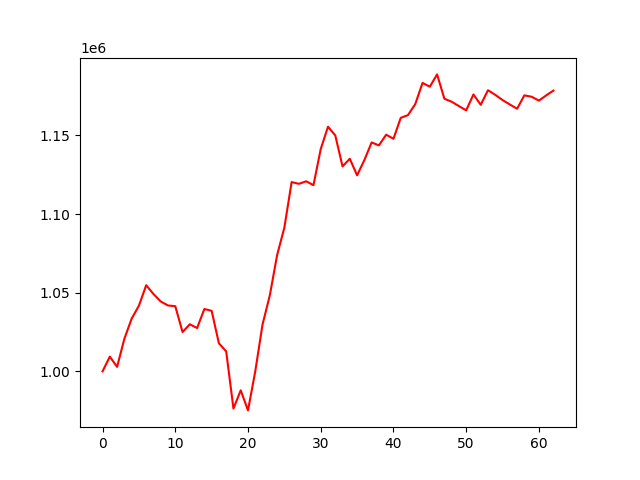

Data behind this chart, as committed beside it:
account_value, date, daily_return
1000000, 2020-10-02, 
1009380, 2020-10-05, 0.00938
1002848, 2020-10-06, -0.006471
1020713, 2020-10-07, 0.01781
1033485, 2020-10-08, 0.01251
1041737, 2020-10-09, 0.007985
1054766, 2020-10-12, 0.01251
1049184, 2020-10-13, -0.005293
1044436, 2020-10-14, -0.004525
1041894, 2020-10-15, -0.002435
1041431, 2020-10-16, -0.000444
1025021, 2020-10-19, -0.01576
1029944, 2020-10-20, 0.004803
1027539, 2020-10-21, -0.002335
1039648, 2020-10-22, 0.01178
1038478, 2020-10-23, -0.001125
1017819, 2020-10-26, -0.01989
1012704, 2020-10-27, -0.005026
976328, 2020-10-28, -0.03592
987960, 2020-10-29, 0.01191
975183, 2020-10-30, -0.01293
1000063, 2020-11-02, 0.02551
1029815, 2020-11-03, 0.02975
1048334, 2020-11-04, 0.01798
1073842, 2020-11-05, 0.02433
1091406, 2020-11-06, 0.01636
1120361, 2020-11-09, 0.02653
1119241, 2020-11-10, -0.001
1120853, 2020-11-11, 0.00144
1118372, 2020-11-12, -0.002214
1141332, 2020-11-13, 0.02053
1155551, 2020-11-16, 0.01246
1150005, 2020-11-17, -0.0048
1130314, 2020-11-18, -0.01712
1135183, 2020-11-19, 0.004308
1124629, 2020-11-20, -0.009297
1134328, 2020-11-23, 0.008624
1145542, 2020-11-24, 0.009886
1143681, 2020-11-25, -0.001625
1150497, 2020-11-27, 0.00596
1147866, 2020-11-30, -0.002287
1161173, 2020-12-01, 0.01159
1162945, 2020-12-02, 0.001526
1169952, 2020-12-03, 0.006025
1183400, 2020-12-04, 0.01149
1180978, 2020-12-07, -0.002046
1188810, 2020-12-08, 0.006632
1173339, 2020-12-09, -0.01301
1171441, 2020-12-10, -0.001618
1168654, 2020-12-11, -0.002379
1165950, 2020-12-14, -0.002314
1176063, 2020-12-15, 0.008673
1169481, 2020-12-16, -0.005597
1178748, 2020-12-17, 0.007924
1175822, 2020-12-18, -0.002483
1172504, 2020-12-21, -0.002822
1169681, 2020-12-22, -0.002408
1166973, 2020-12-23, -0.002316
1175485, 2020-12-24, 0.007295
1174597, 2020-12-28, -0.0007554
... 3 more rows
